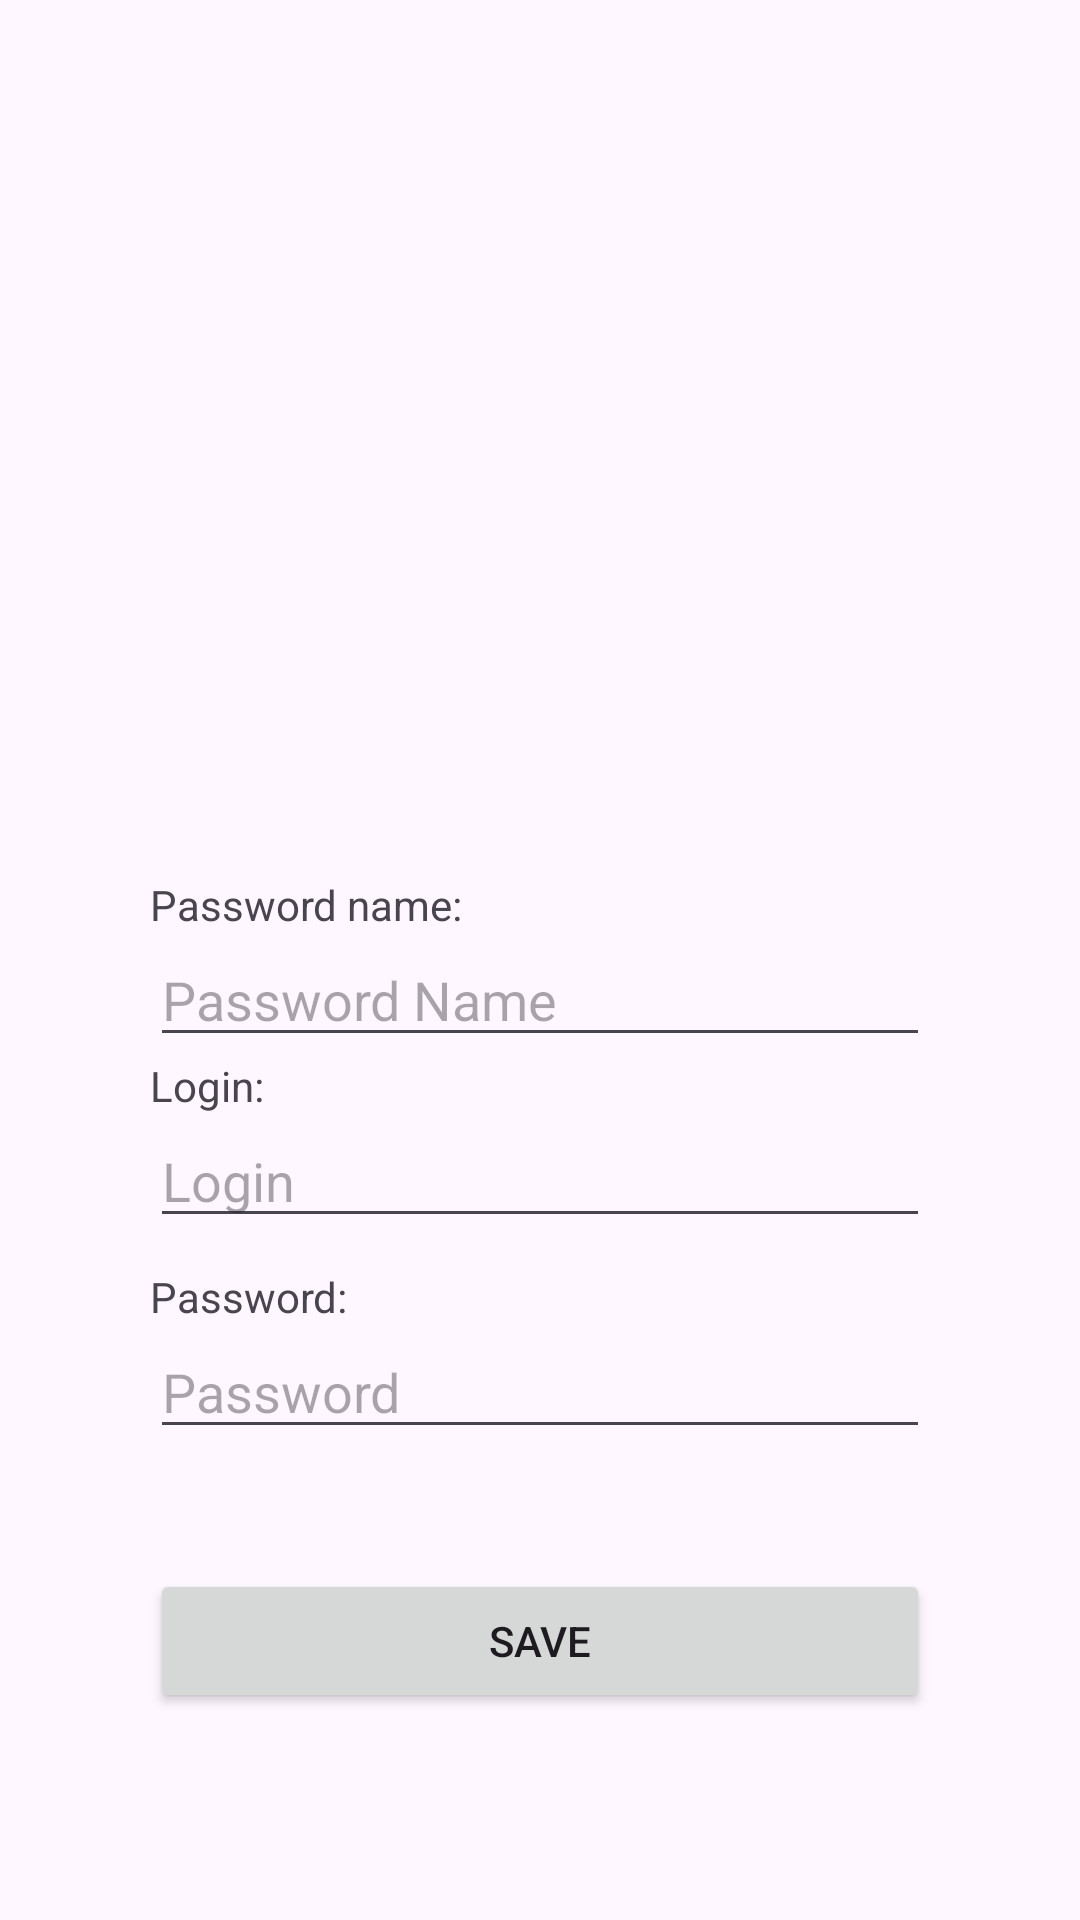

Produce the Android XML layout that renders to this screen, including the resource entries it uses.
<!-- AndroidManifest.xml: application theme Theme.BiometricAuth -->
<!-- res/layout/activity_save_password.xml -->
<?xml version="1.0" encoding="utf-8"?>
<androidx.constraintlayout.widget.ConstraintLayout xmlns:android="http://schemas.android.com/apk/res/android"
    xmlns:app="http://schemas.android.com/apk/res-auto"
    xmlns:tools="http://schemas.android.com/tools"
    android:id="@+id/main"
    android:layout_width="match_parent"
    android:layout_height="match_parent"
    tools:context=".models.database.SavePassword">

    <LinearLayout
        android:layout_width="match_parent"
        android:layout_height="match_parent"
        android:layout_marginStart="50dp"
        android:layout_marginTop="292dp"
        android:layout_marginEnd="50dp"
        android:orientation="vertical"
        app:layout_constraintEnd_toEndOf="parent"
        app:layout_constraintHorizontal_bias="0.0"
        app:layout_constraintStart_toStartOf="parent"
        app:layout_constraintTop_toTopOf="parent">

        <TextView
            android:layout_width="match_parent"
            android:layout_height="wrap_content"
            android:text="Password name:"/>


        <EditText
            android:id="@+id/edit_pwd_name"
            android:layout_width="match_parent"
            android:layout_height="wrap_content"
            android:hint="Password Name" />


        <TextView
            android:layout_width="match_parent"
            android:layout_height="wrap_content"
            android:text="Login:"/>


        <EditText
            android:id="@+id/edit_pwd_login"
            android:layout_marginBottom="10dp"
            android:layout_width="match_parent"
            android:layout_height="wrap_content"
            android:hint="Login" />


        <TextView
            android:layout_width="match_parent"
            android:layout_height="wrap_content"
            android:text="Password:"/>


        <EditText
            android:id="@+id/edit_pwd_value"
            android:layout_width="match_parent"
            android:layout_height="wrap_content"
            android:hint="Password" />
        
        <Button
            android:id="@+id/btn_save"
            android:layout_width="match_parent"
            android:layout_height="wrap_content"
            android:layout_marginTop="40dp"
            android:text="Save"/>

    </LinearLayout>
</androidx.constraintlayout.widget.ConstraintLayout>
<!-- resources referenced by this layout -->
<resources>
  <style name="Theme.BiometricAuth" parent="Theme.AppCompat.NoActionBar" />
</resources>
